Dataset: data (GitHub, balaganeshbalireddi/Pcb_Project). Classes: missing hole, mouse bite, open circuit, short circuit, spur, spurious copper.

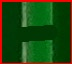
Label: open circuit

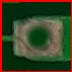
Label: missing hole

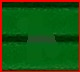
Label: short circuit

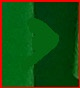
Label: spur

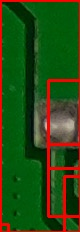
Label: mouse bite

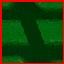
Label: open circuit
